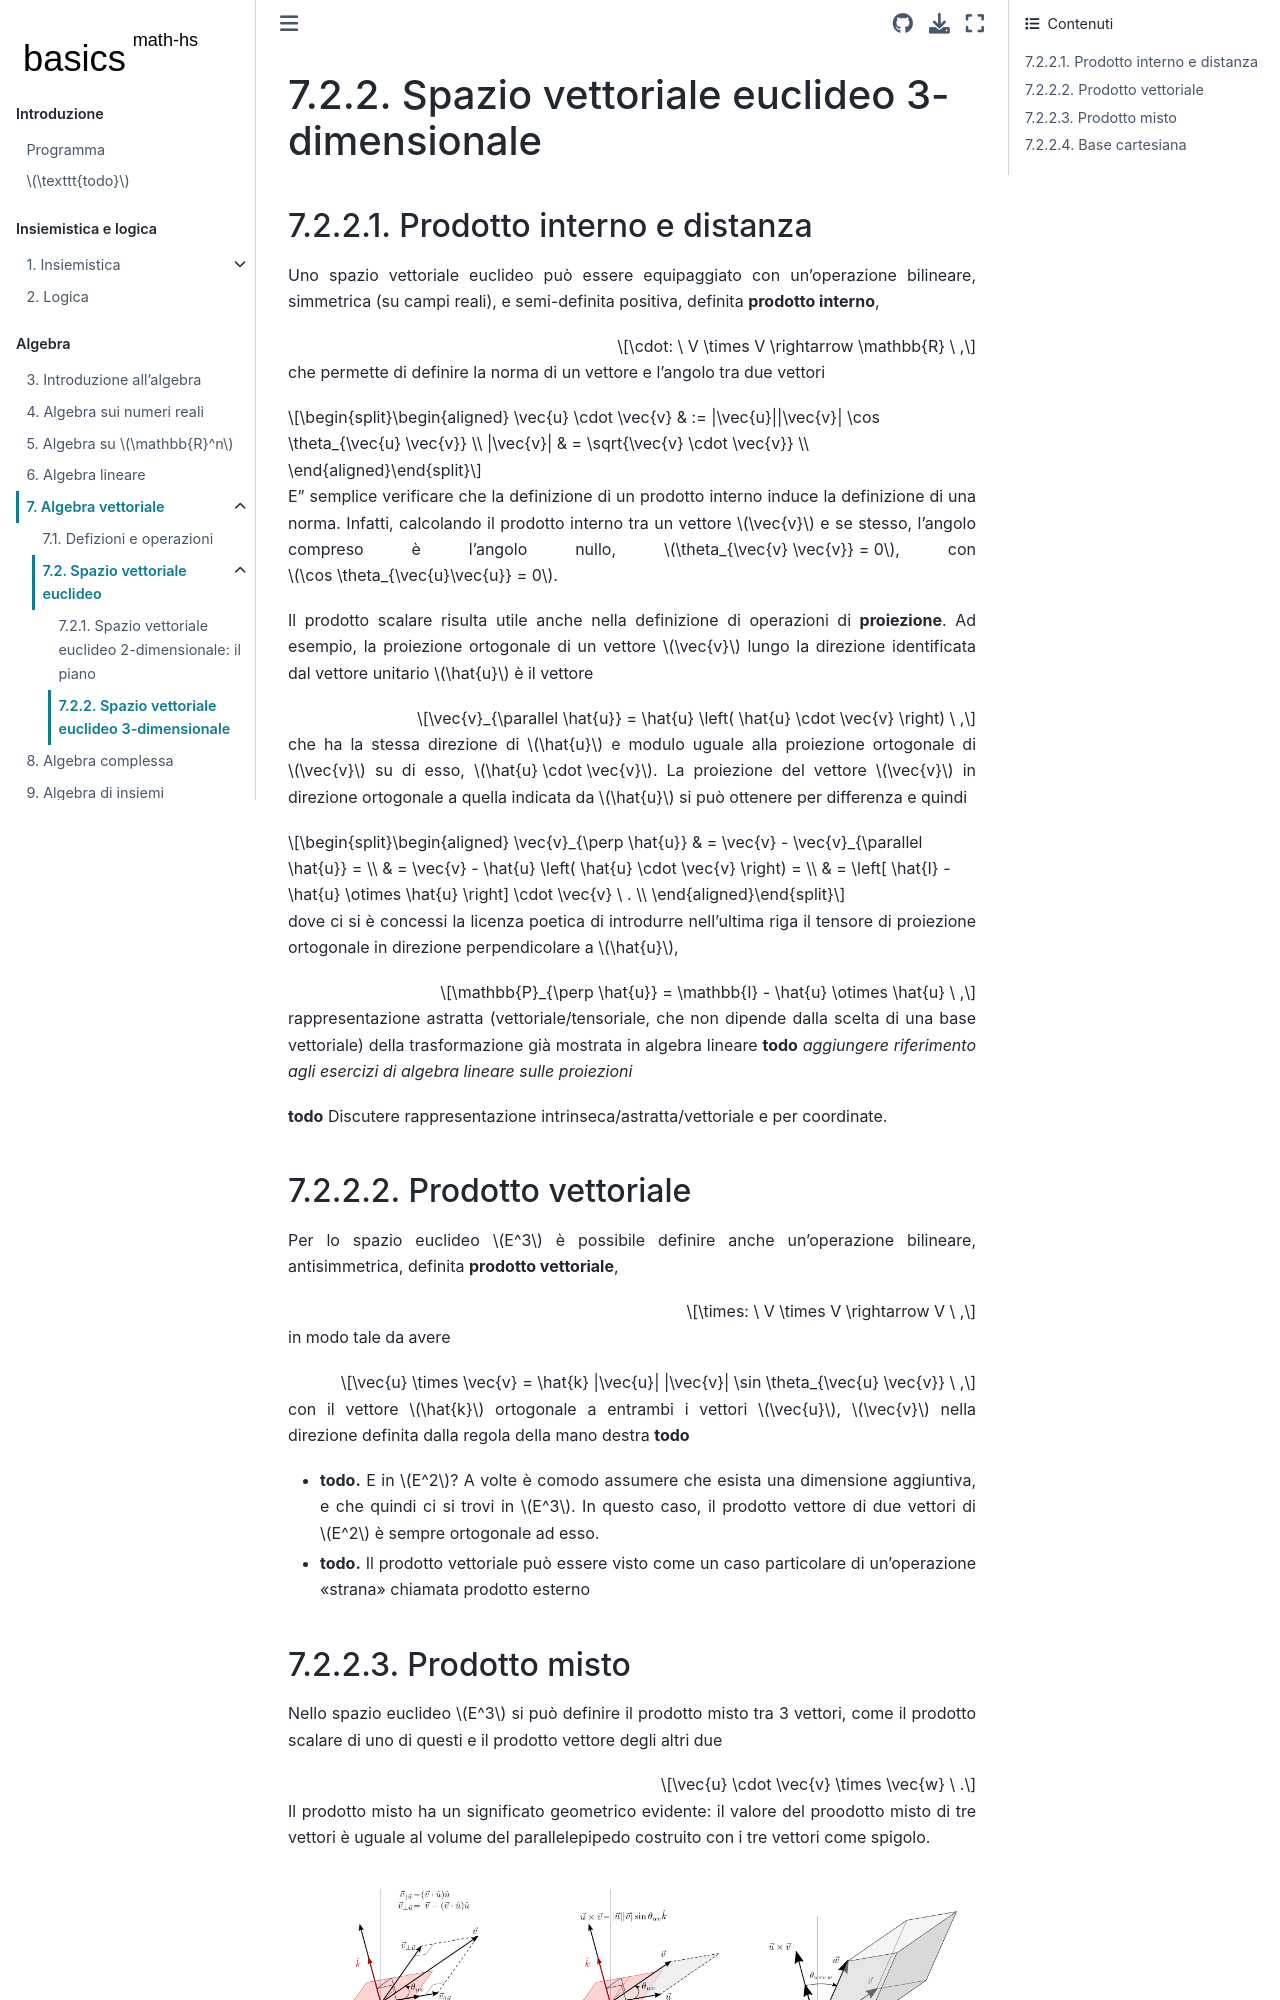

repository: Basics2022/bbooks-math-miscellanea-hs · page: ch/algebra/vector-algebra-euclidean-space-3d.html · generator: jekyll

(math-hs:algebra:vector:euclidean-space:3d)=
# Spazio vettoriale euclideo 3-dimensionale

(math-hs:algebra:vector:euclidean-space:3d:inner-product)=
## Prodotto interno e distanza

Uno spazio vettoriale euclideo può essere equipaggiato con un'operazione bilineare, simmetrica (su campi reali), e semi-definita positiva, definita **prodotto interno**,

$$\cdot: \ V \times V \rightarrow \mathbb{R} \ ,$$

che permette di definire la norma di un vettore e l'angolo tra due vettori

$$\begin{aligned}
  \vec{u} \cdot \vec{v} & := |\vec{u}||\vec{v}| \cos \theta_{\vec{u} \vec{v}}  \\
              |\vec{v}| & = \sqrt{\vec{v} \cdot \vec{v}}  \\
\end{aligned}$$

E' semplice verificare che la definizione di un prodotto interno induce la definizione di una norma. Infatti, calcolando il prodotto interno tra un vettore $\vec{v}$ e se stesso, l'angolo compreso è l'angolo nullo, $\theta_{\vec{v} \vec{v}} = 0$, con $\cos \theta_{\vec{u}\vec{u}} = 0$.

Il prodotto scalare risulta utile anche nella definizione di operazioni di **proiezione**. Ad esempio, la proiezione ortogonale di un vettore $\vec{v}$ lungo la direzione identificata dal vettore unitario $\hat{u}$ è il vettore

$$\vec{v}_{\parallel \hat{u}} = \hat{u} \left( \hat{u} \cdot \vec{v} \right) \ ,$$

che ha la stessa direzione di $\hat{u}$ e modulo uguale alla proiezione ortogonale di $\vec{v}$ su di esso, $\hat{u} \cdot \vec{v}$. La proiezione del vettore $\vec{v}$ in direzione ortogonale a quella indicata da $\hat{u}$ si può ottenere per differenza e quindi

$$\begin{aligned}
  \vec{v}_{\perp \hat{u}} 
  & = \vec{v} - \vec{v}_{\parallel \hat{u}} = \\
  & = \vec{v} - \hat{u} \left( \hat{u} \cdot \vec{v} \right) = \\
  & = \left[ \hat{I} - \hat{u} \otimes \hat{u} \right] \cdot \vec{v} \ . \\
\end{aligned}$$

dove ci si è concessi la licenza poetica di introdurre nell'ultima riga il tensore di proiezione ortogonale in direzione perpendicolare a $\hat{u}$,

$$\mathbb{P}_{\perp \hat{u}} = \mathbb{I} - \hat{u} \otimes \hat{u} \ ,$$

rappresentazione astratta (vettoriale/tensoriale, che non dipende dalla scelta di una base vettoriale) della trasformazione già mostrata in algebra lineare **todo** *aggiungere riferimento agli esercizi di algebra lineare sulle proiezioni*

**todo** Discutere rappresentazione intrinseca/astratta/vettoriale e per coordinate.

(math-hs:algebra:vector:euclidean-space:3d:vector-product)=
## Prodotto vettoriale
Per lo spazio euclideo $E^3$ è possibile definire anche un'operazione bilineare, antisimmetrica, definita **prodotto vettoriale**,

$$\times: \ V \times V \rightarrow V \ ,$$

in modo tale da avere

$$\vec{u} \times \vec{v} = \hat{k} |\vec{u}| |\vec{v}| \sin \theta_{\vec{u} \vec{v}} \ ,$$

con il vettore $\hat{k}$ ortogonale a entrambi i vettori $\vec{u}$, $\vec{v}$ nella direzione definita dalla regola della mano destra **todo**

- **todo.** E in $E^2$? A volte è comodo assumere che esista una dimensione aggiuntiva, e che quindi ci si trovi in $E^3$. In questo caso, il prodotto vettore di due vettori di $E^2$ è sempre ortogonale ad esso.
- **todo.** Il prodotto vettoriale può essere visto come un caso particolare di un'operazione "strana" chiamata prodotto esterno

(math-hs:algebra:vector:euclidean-space:3d:mixed-product)=
